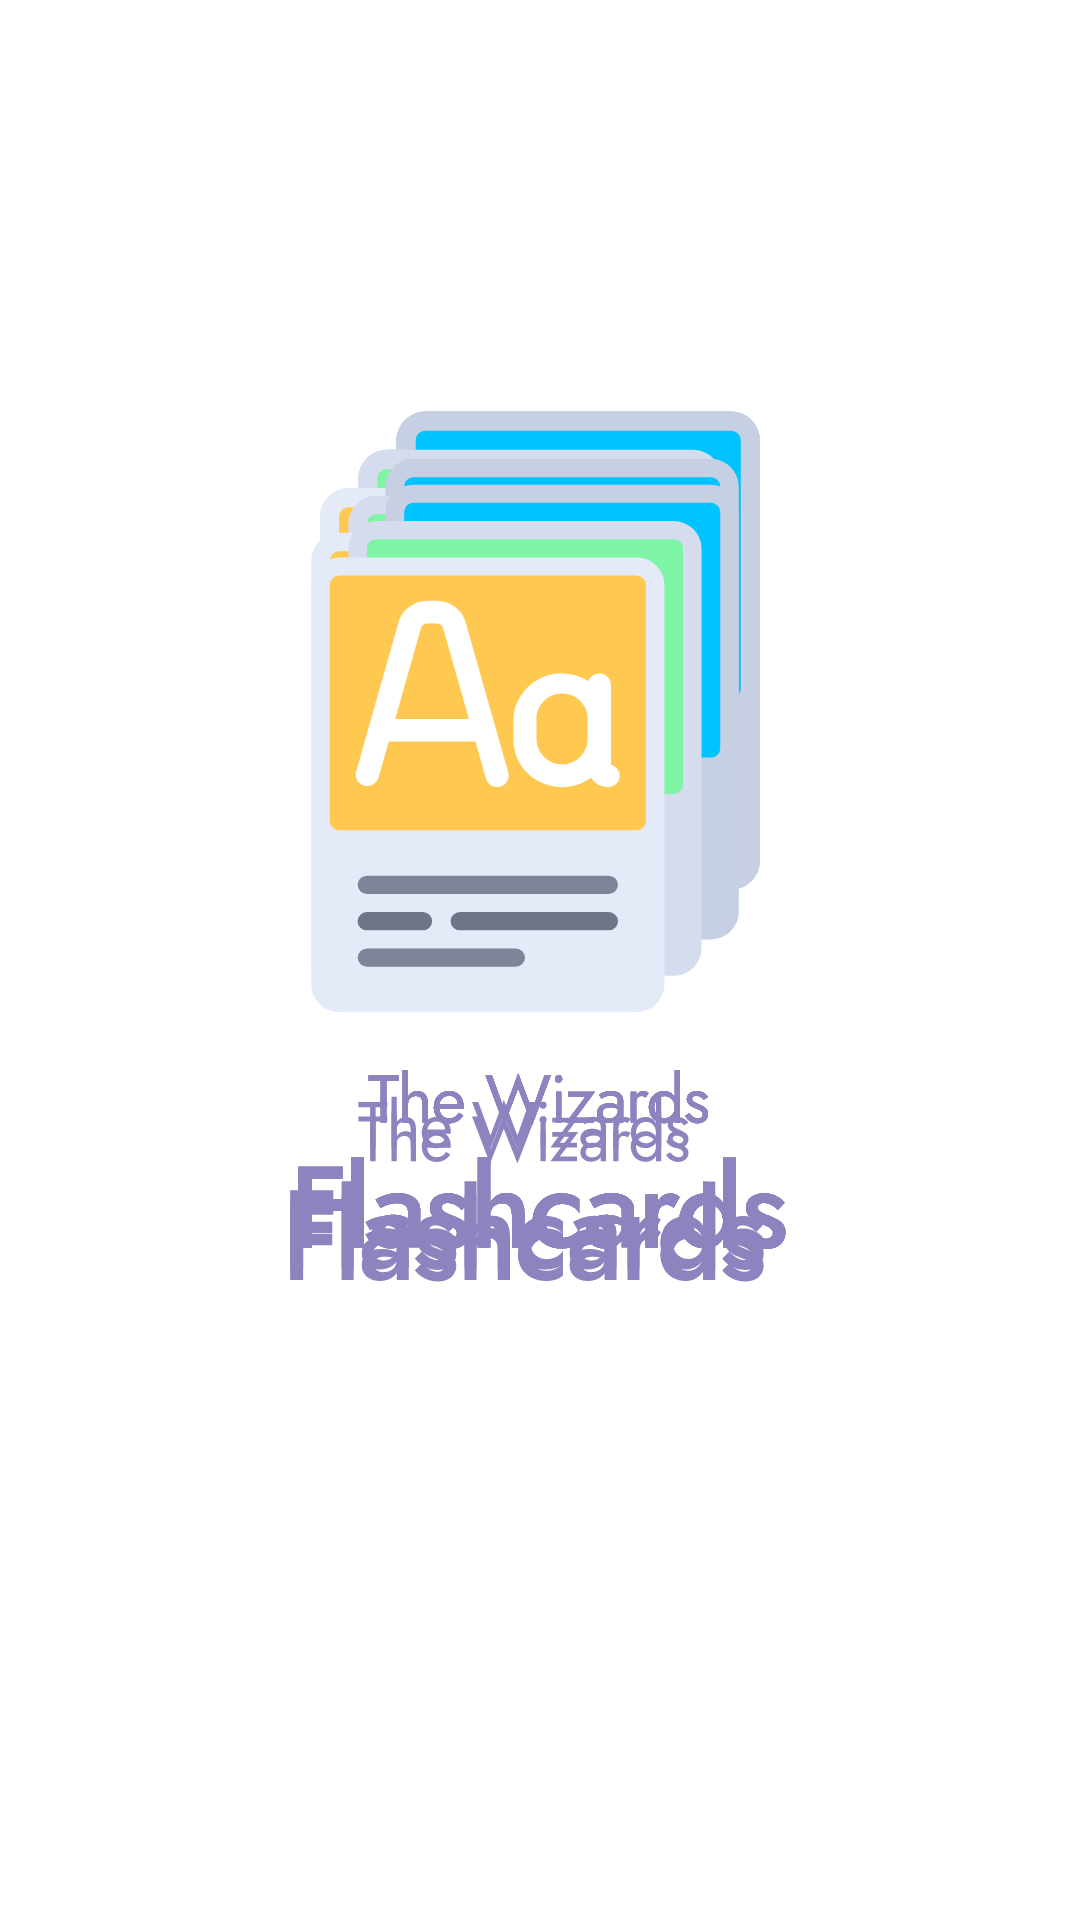

The Android layout XML behind this screen, and the referenced resources:
<!-- AndroidManifest.xml: application theme SplashScreenTheme -->
<!-- res/layout/fragment_answer.xml -->
<?xml version="1.0" encoding="utf-8"?>
<FrameLayout xmlns:android="http://schemas.android.com/apk/res/android"
    xmlns:tools="http://schemas.android.com/tools"
    android:layout_width="match_parent"
    android:layout_height="match_parent"
    tools:context=".AnswerFragment">

    <LinearLayout
        android:layout_width="match_parent"
        android:layout_height="match_parent"
        android:orientation="vertical">

        <com.google.android.material.textfield.TextInputLayout
            android:id="@+id/answer_layout"
            android:layout_width="match_parent"
            android:layout_height="wrap_content"
            android:layout_marginLeft="10dp"
            android:layout_marginTop="20dp"
            android:layout_marginEnd="10dp"
            android:layout_marginRight="10dp">

            <com.google.android.material.textfield.TextInputEditText
                android:id="@+id/txt_answer"
                android:layout_width="match_parent"
                android:layout_height="wrap_content"
                android:hint="@string/play_answer"
                android:inputType="text" />

            <Button
                android:id="@+id/btn_ok"
                android:layout_width="match_parent"
                android:layout_height="wrap_content"
                android:layout_weight="1"
                android:text="@string/play_OK" />
        </com.google.android.material.textfield.TextInputLayout>
    </LinearLayout>

</FrameLayout>
<!-- resources referenced by this layout -->
<resources>
  <string name="play_OK">OK</string>
  <string name="play_answer">Answer</string>
  <style name="SplashScreenTheme" parent="Theme.AppCompat.NoActionBar">
          
          <item name="android:background">@drawable/ic_flashcards_splash</item>
          <item name="android:windowBackground">@color/colorWhite</item>
          <item name="android:windowNoTitle">true</item>
          <item name="android:windowActionBar">false</item>
          <item name="android:windowFullscreen">true</item>
          <item name="android:windowContentOverlay">@null</item>
      </style>
  <!-- drawable ic_flashcards_splash: vector/xml drawable (drawable, 14186 chars, omitted) -->
  <color name="colorWhite">#FFFFFF</color>
</resources>
